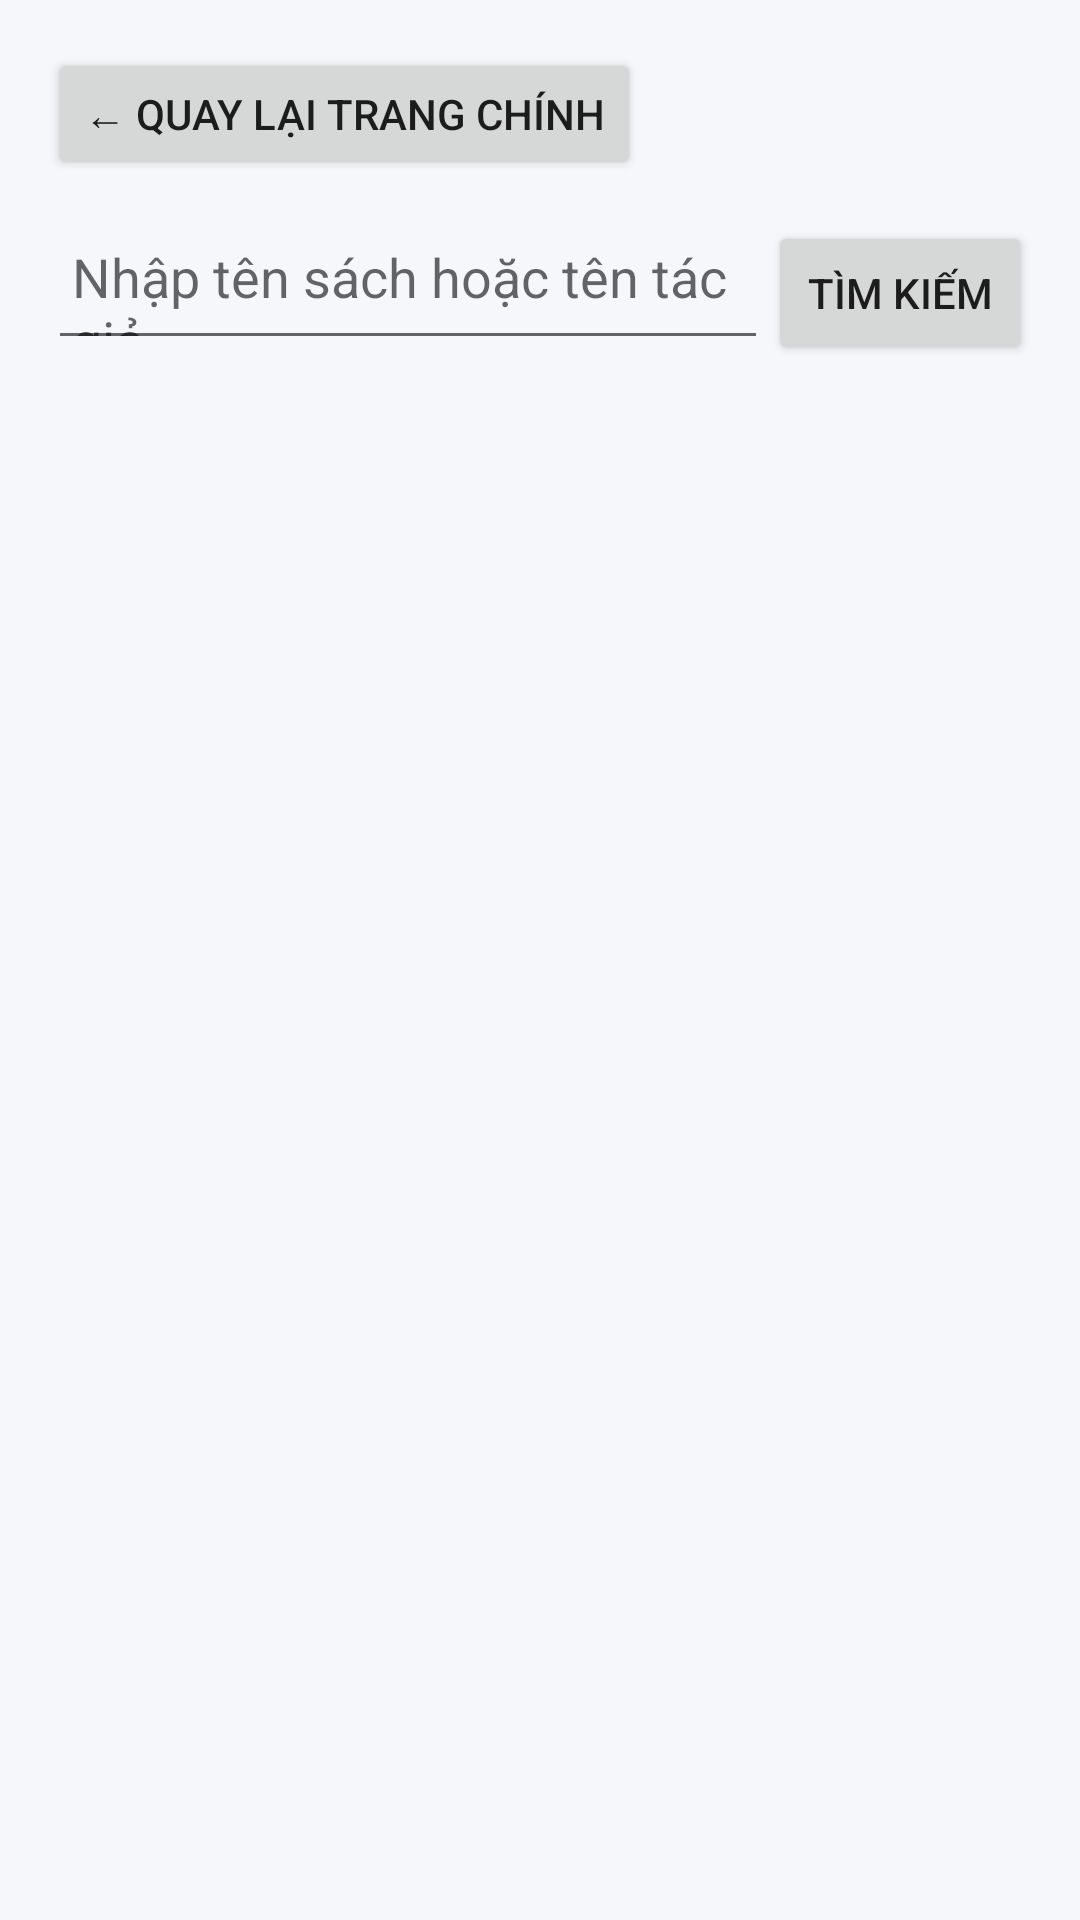

Write the Android layout XML for this screen, with the resource values it uses.
<!-- AndroidManifest.xml: application theme Theme.AppCompat.Light.DarkActionBar -->
<!-- res/layout/activity_search.xml -->
<?xml version="1.0" encoding="utf-8"?>
<LinearLayout xmlns:android="http://schemas.android.com/apk/res/android"
    android:layout_width="match_parent"
    android:layout_height="match_parent"
    android:orientation="vertical"
    android:background="#F5F7FA"
    android:padding="16dp">

    <Button
        android:id="@+id/btnBackSearch"
        android:layout_width="wrap_content"
        android:layout_height="44dp"
        android:text="← Quay lại trang chính"
        android:layout_marginBottom="12dp" />

    <LinearLayout
        android:layout_width="match_parent"
        android:layout_height="wrap_content"
        android:orientation="horizontal"
        android:layout_marginBottom="12dp">

        <EditText
            android:id="@+id/edtSearchKeyword"
            android:layout_width="0dp"
            android:layout_height="48dp"
            android:layout_weight="1"
            android:hint="Nhập tên sách hoặc tên tác giả..."
            android:padding="8dp" />

        <Button
            android:id="@+id/btnSearchAction"
            android:layout_width="wrap_content"
            android:layout_height="48dp"
            android:text="Tìm kiếm" />
    </LinearLayout>

    <TextView
        android:id="@+id/tvEmptySearch"
        android:layout_width="match_parent"
        android:layout_height="wrap_content"
        android:text="Không tìm thấy cuốn sách nào phù hợp."
        android:gravity="center"
        android:padding="24dp"
        android:visibility="gone" />


    <androidx.recyclerview.widget.RecyclerView
        android:id="@+id/recyclerViewSearch"
        android:layout_width="match_parent"
        android:layout_height="match_parent" />

    <TextView
        android:layout_width="match_parent"
        android:layout_height="wrap_content"
        android:layout_marginTop="20dp"
        android:letterSpacing="0.08"
        android:rotation="-20"
        android:rotationX="2"
        android:rotationY="6"
        android:text="Expense:Manag"
        android:textColor="#86A689"
        android:textSize="85sp"
        android:textStyle="bold"
        android:translationX="65dp" />

</LinearLayout>
<!-- resources referenced by this layout -->
<resources>

</resources>
